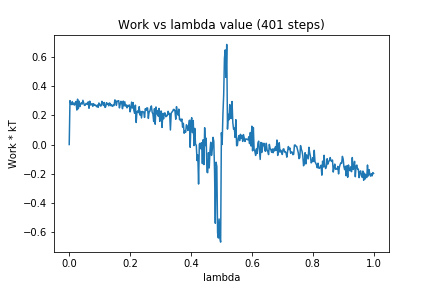

Data behind this chart, as committed beside it:
0, 0.0
1, 0.3
2, 0.2804
3, 0.2731
4, 0.2936
5, 0.2727
6, 0.2827
7, 0.2692
8, 0.2866
9, 0.2941
10, 0.2354
11, 0.3097
12, 0.2445
13, 0.2962
14, 0.2591
15, 0.2757
16, 0.2857
17, 0.2761
18, 0.3022
19, 0.2855
20, 0.2674
21, 0.2682
22, 0.2803
23, 0.2802
24, 0.2738
25, 0.2917
26, 0.2476
27, 0.296
28, 0.2703
29, 0.2727
30, 0.2792
31, 0.2604
32, 0.2789
33, 0.2674
34, 0.271
35, 0.2665
36, 0.2581
37, 0.2695
38, 0.2539
39, 0.2836
40, 0.2744
41, 0.2629
42, 0.2645
43, 0.2952
44, 0.2834
45, 0.2667
46, 0.2871
47, 0.2534
48, 0.2583
49, 0.2859
50, 0.2736
51, 0.2807
52, 0.2647
53, 0.2841
54, 0.2782
55, 0.2642
56, 0.2709
57, 0.2606
58, 0.2689
59, 0.2665
60, 0.3048
... 340 more rows
